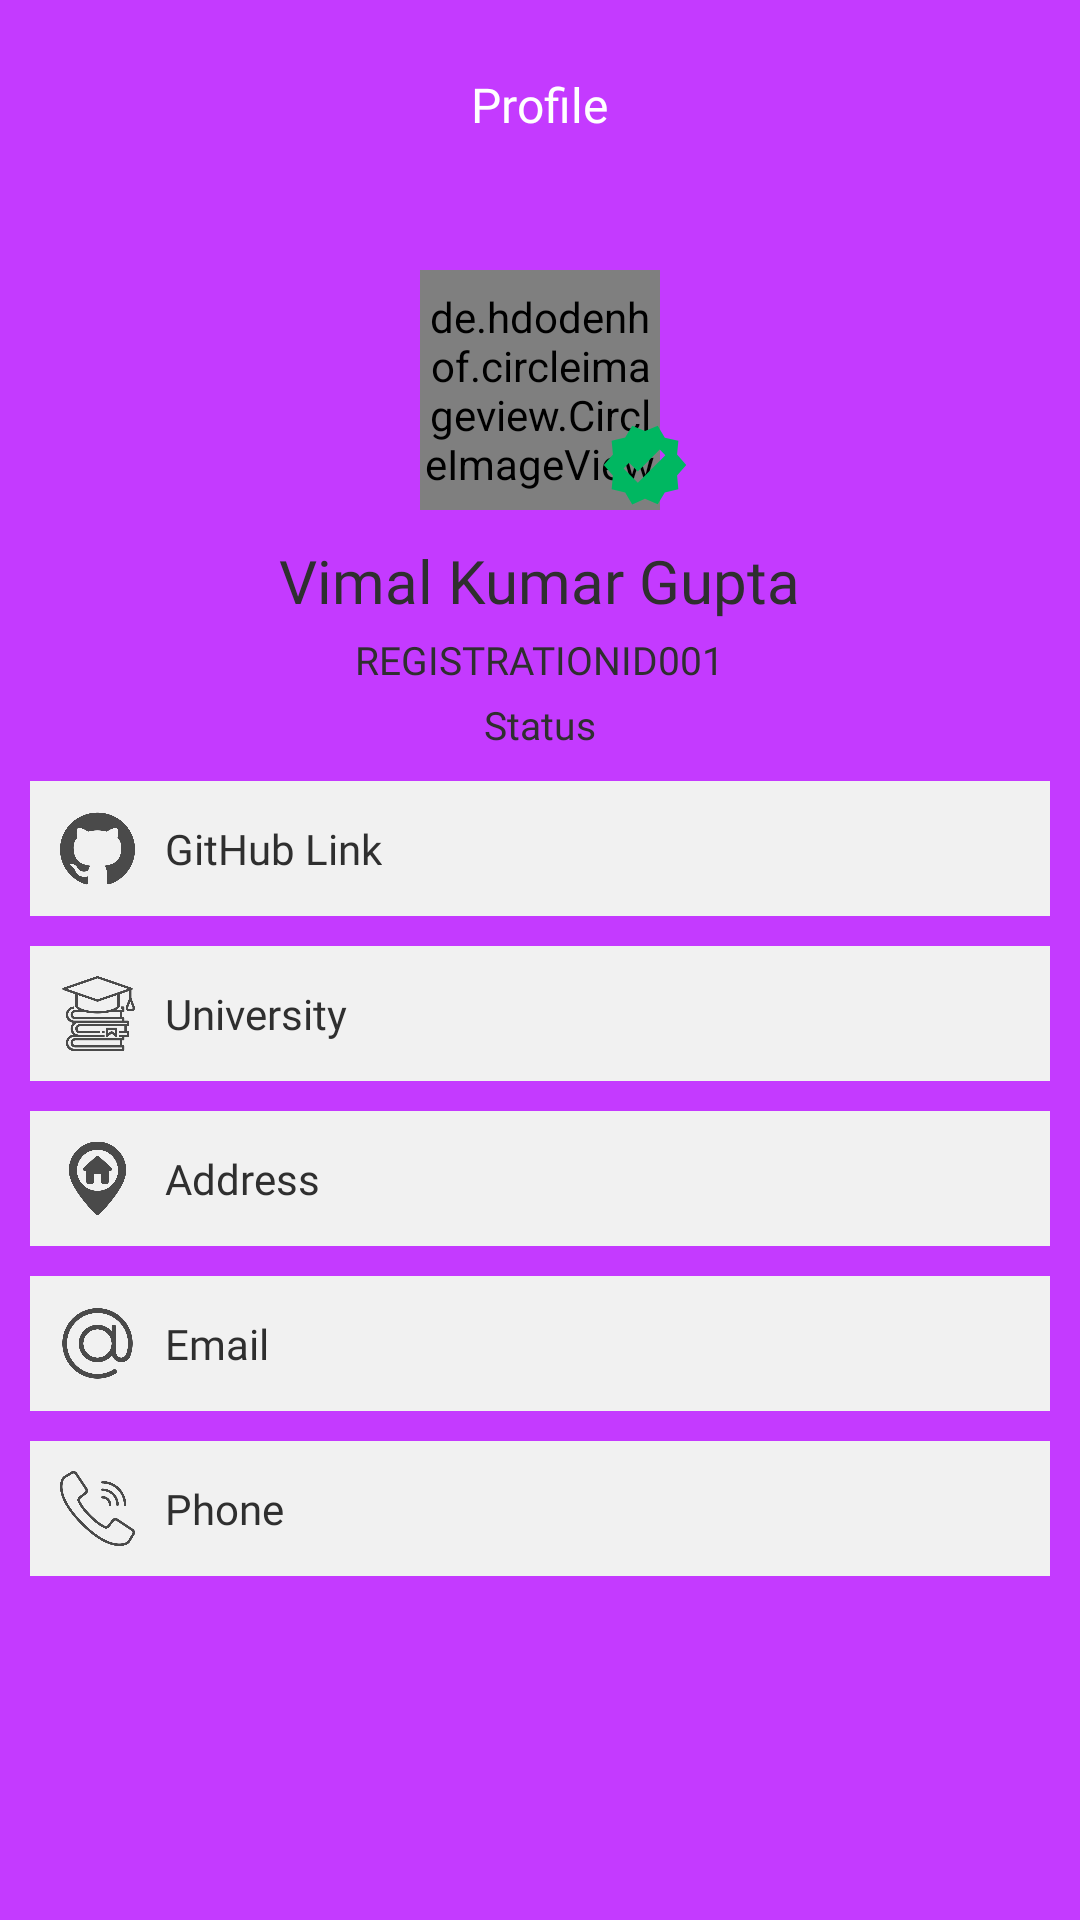

Here is an Android app screen rendered from its layout file. Give the layout XML and the strings, colors and styles it references.
<!-- AndroidManifest.xml: application theme Theme.DevthreadEmployee -->
<!-- res/layout/fragment_profile.xml -->
<?xml version="1.0" encoding="utf-8"?>
<LinearLayout xmlns:android="http://schemas.android.com/apk/res/android"
    xmlns:tools="http://schemas.android.com/tools"
    android:layout_width="match_parent"
    android:layout_height="match_parent"
    xmlns:app="http://schemas.android.com/apk/res-auto"
    tools:context=".Feature.Profile"
    android:orientation="vertical"
    android:background="@color/colorEnd">

    <FrameLayout
        android:layout_width="match_parent"
        android:layout_height="70dp"
        android:padding="10dp"
        android:elevation="4dp">
        <ImageView
            android:layout_width="25dp"
            android:layout_height="25dp"
            android:src="@drawable/ic_baseline_arrow_back_ios_24_white"
            android:layout_gravity="center|start"/>

        <TextView
            android:layout_width="wrap_content"
            android:layout_height="wrap_content"
            android:text="Profile"
            android:textSize="16sp"
            android:fontFamily="@font/open_sans_semibold"
            android:textColor="@color/white"
            android:layout_gravity="center"/>
    </FrameLayout>
    <FrameLayout
        android:layout_width="match_parent"
        android:layout_height="match_parent">
        <FrameLayout
            android:layout_width="100dp"
            android:layout_height="80dp"
            android:layout_gravity="center|top"
            android:layout_marginTop="20dp"
            android:elevation="1dp">
            <de.hdodenhof.circleimageview.CircleImageView
                android:id="@+id/profileImage"
                android:layout_width="80dp"
                android:layout_height="80dp"
                app:civ_circle_background_color="@color/white"
                app:civ_border_width="0dp"
                app:civ_border_color="@color/white"
                android:src="@drawable/img"
                android:layout_gravity="center"/>
            <ImageView
                android:layout_width="30dp"
                android:layout_height="30dp"
                android:src="@drawable/ic_baseline_verified_24"
                android:layout_gravity="bottom|end"/>
        </FrameLayout>
        <LinearLayout
            android:layout_width="match_parent"
            android:layout_height="match_parent"
            android:background="@drawable/profile_back"
            android:layout_marginTop="60dp"
            android:padding="10dp"
            android:orientation="vertical">
            <TextView
                android:id="@+id/name"
                android:layout_width="wrap_content"
                android:layout_height="wrap_content"
                android:text="Vimal Kumar Gupta"
                android:layout_gravity="center"
                android:layout_marginTop="40dp"
                android:textColor="@color/colorOffBlack"
                android:textSize="20sp"
                android:fontFamily="@font/open_sans_semibold"/>
            <TextView
                android:id="@+id/regId"
                android:layout_width="wrap_content"
                android:layout_height="wrap_content"
                android:text="REGISTRATIONID001"
                android:layout_gravity="center"
                android:layout_marginTop="4dp"
                android:fontFamily="@font/open_sans"
                android:textSize="13sp"
                android:textColor="@color/colorOffBlack"/>
            <TextView
                android:id="@+id/status"
                android:layout_width="wrap_content"
                android:layout_height="wrap_content"
                android:text="Status"
                android:layout_gravity="center"
                android:layout_marginTop="4dp"
                android:fontFamily="@font/open_sans"
                android:textSize="13sp"
                android:textColor="@color/colorOffBlack"/>
            <LinearLayout
                android:layout_width="match_parent"
                android:layout_height="45dp"
                android:layout_marginTop="10dp"
                android:background="#F1F1F1"
                android:orientation="horizontal">
                <ImageView
                    android:layout_width="25dp"
                    android:layout_height="25dp"
                    android:src="@drawable/github"
                    android:layout_gravity="center"
                    android:layout_marginStart="10dp"
                    android:layout_marginEnd="5dp"/>
                <TextView
                    android:id="@+id/git"
                    android:layout_width="wrap_content"
                    android:layout_height="wrap_content"
                    android:text="GitHub Link"
                    android:layout_gravity="center"
                    android:textSize="14sp"
                    android:fontFamily="@font/open_sans"
                    android:textColor="@color/colorOffBlack"
                    android:layout_marginStart="5dp"/>

            </LinearLayout>
            <LinearLayout
                android:layout_width="match_parent"
                android:layout_height="45dp"
                android:layout_marginTop="10dp"
                android:background="#F1F1F1"
                android:orientation="horizontal">
                <ImageView
                    android:layout_width="25dp"
                    android:layout_height="25dp"
                    android:src="@drawable/university"
                    android:layout_gravity="center"
                    android:layout_marginStart="10dp"
                    android:layout_marginEnd="5dp"/>
                <TextView
                    android:id="@+id/university"
                    android:layout_width="wrap_content"
                    android:layout_height="wrap_content"
                    android:text="University"
                    android:layout_gravity="center"
                    android:textSize="14sp"
                    android:fontFamily="@font/open_sans"
                    android:textColor="@color/colorOffBlack"
                    android:layout_marginStart="5dp"/>

            </LinearLayout>
            <LinearLayout
                android:layout_width="match_parent"
                android:layout_height="45dp"
                android:layout_marginTop="10dp"
                android:background="#F1F1F1"
                android:orientation="horizontal">
                <ImageView
                    android:layout_width="25dp"
                    android:layout_height="25dp"
                    android:src="@drawable/address"
                    android:layout_gravity="center"
                    android:layout_marginStart="10dp"
                    android:layout_marginEnd="5dp"/>
                <TextView
                    android:id="@+id/address"
                    android:layout_width="wrap_content"
                    android:layout_height="wrap_content"
                    android:text="Address"
                    android:layout_gravity="center"
                    android:textSize="14sp"
                    android:fontFamily="@font/open_sans"
                    android:textColor="@color/colorOffBlack"
                    android:layout_marginStart="5dp"/>

            </LinearLayout>
            <LinearLayout
                android:layout_width="match_parent"
                android:layout_height="45dp"
                android:layout_marginTop="10dp"
                android:background="#F1F1F1"
                android:orientation="horizontal">
                <ImageView
                    android:layout_width="25dp"
                    android:layout_height="25dp"
                    android:src="@drawable/email_add"
                    android:layout_gravity="center"
                    android:layout_marginStart="10dp"
                    android:layout_marginEnd="5dp"/>
                <TextView
                    android:id="@+id/email"
                    android:layout_width="wrap_content"
                    android:layout_height="wrap_content"
                    android:text="Email"
                    android:layout_gravity="center"
                    android:textSize="14sp"
                    android:fontFamily="@font/open_sans"
                    android:textColor="@color/colorOffBlack"
                    android:layout_marginStart="5dp"/>

            </LinearLayout>
            <LinearLayout
                android:layout_width="match_parent"
                android:layout_height="45dp"
                android:layout_marginTop="10dp"
                android:background="#F1F1F1"
                android:orientation="horizontal">
                <ImageView
                    android:layout_width="25dp"
                    android:layout_height="25dp"
                    android:src="@drawable/call_number"
                    android:layout_gravity="center"
                    android:layout_marginStart="10dp"
                    android:layout_marginEnd="5dp"/>
                <TextView
                    android:id="@+id/phone"
                    android:layout_width="wrap_content"
                    android:layout_height="wrap_content"
                    android:text="Phone"
                    android:layout_gravity="center"
                    android:textSize="14sp"
                    android:fontFamily="@font/open_sans"
                    android:textColor="@color/colorOffBlack"
                    android:layout_marginStart="5dp"/>

            </LinearLayout>

        </LinearLayout>
    </FrameLayout>

</LinearLayout>
<!-- resources referenced by this layout -->
<resources>
  <color name="colorEnd">#C43AFF</color>
  <color name="colorOffBlack">#2F2F2F</color>
  <color name="white">#ffffff</color>
  <!-- drawable address: png bitmap (drawable-v24, 24153 bytes) -->
  <!-- drawable call_number: png bitmap (drawable-v24, 38644 bytes) -->
  <!-- drawable email_add: png bitmap (drawable-v24, 34222 bytes) -->
  <!-- drawable github: png bitmap (drawable-v24, 25873 bytes) -->
  <!-- drawable ic_baseline_verified_24 (drawable-v24) -->
  <vector android:height="24dp" android:tint="#00B761"
      android:viewportHeight="24" android:viewportWidth="24"
      android:width="24dp" xmlns:android="http://schemas.android.com/apk/res/android">
      <path android:fillColor="@android:color/white" android:pathData="M23,12l-2.44,-2.79l0.34,-3.69l-3.61,-0.82L15.4,1.5L12,2.96L8.6,1.5L6.71,4.69L3.1,5.5L3.44,9.2L1,12l2.44,2.79l-0.34,3.7l3.61,0.82L8.6,22.5l3.4,-1.47l3.4,1.46l1.89,-3.19l3.61,-0.82l-0.34,-3.69L23,12zM10.09,16.72l-3.8,-3.81l1.48,-1.48l2.32,2.33l5.85,-5.87l1.48,1.48L10.09,16.72z"/>
  </vector>
  <!-- drawable university: png bitmap (drawable-v24, 25673 bytes) -->
  <style name="Theme.DevthreadEmployee" parent="Theme.MaterialComponents.DayNight.NoActionBar">
          
          <item name="colorPrimary">@color/colortext</item>
          <item name="colorPrimaryVariant">@color/colortext</item>
          <item name="colorOnPrimary">@color/white</item>
          
          <item name="colorSecondary">@color/colorAccent</item>
          <item name="colorSecondaryVariant">@color/colorAccent</item>
          <item name="colorOnSecondary">@color/colorOffBlack</item>
          
          <item name="android:statusBarColor" tools:targetApi="l">?attr/colorPrimaryVariant</item>
          
      </style>
  <color name="colortext">#C43AFF</color>
  <color name="colorAccent">#03DAC5</color>
</resources>
